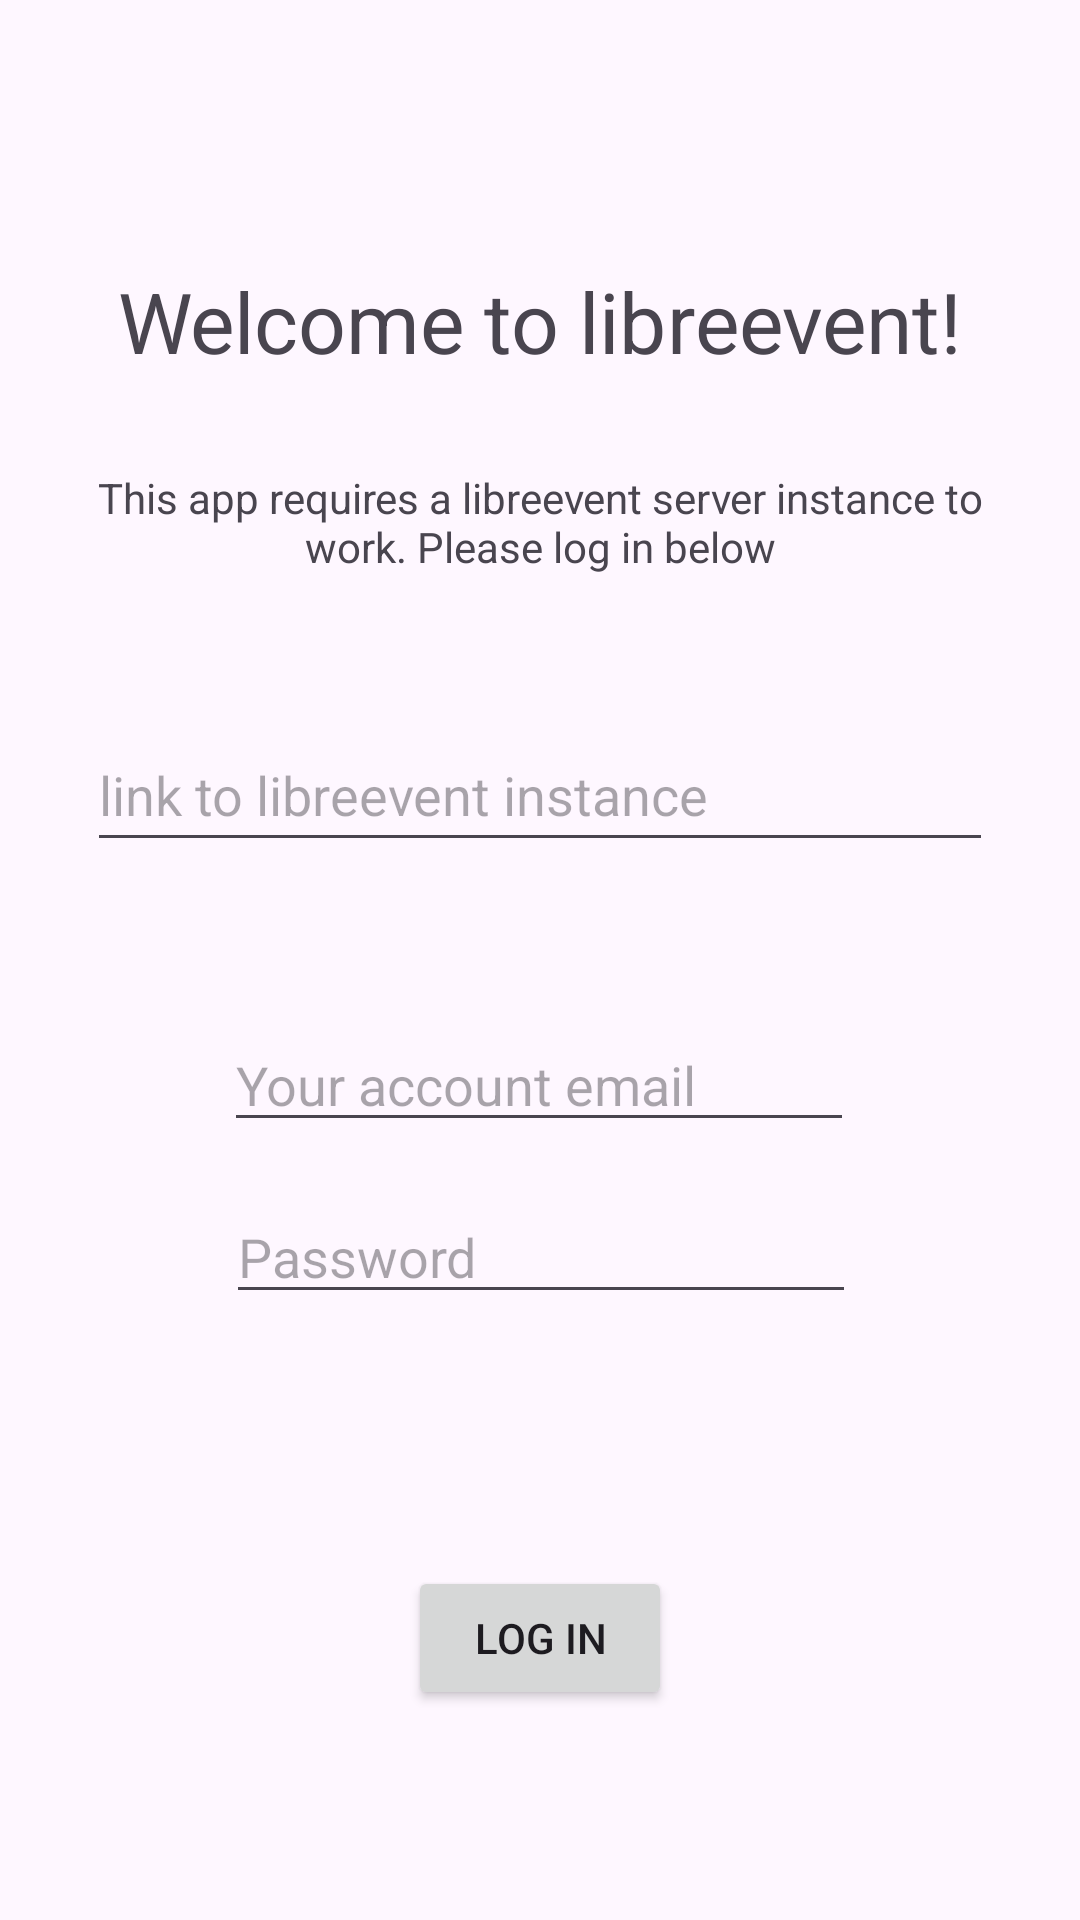

Reconstruct the res/layout file that produces this screen, plus the resources it refers to.
<!-- AndroidManifest.xml: application theme Theme.LibreeventEntryControl -->
<!-- res/layout/activity_main.xml -->
<?xml version="1.0" encoding="utf-8"?>
<androidx.constraintlayout.widget.ConstraintLayout xmlns:android="http://schemas.android.com/apk/res/android"
    xmlns:app="http://schemas.android.com/apk/res-auto"
    xmlns:tools="http://schemas.android.com/tools"
    android:layout_width="match_parent"
    android:layout_height="match_parent"
    tools:context=".MainActivity">

    <TextView
        android:id="@+id/textView"
        android:layout_width="wrap_content"
        android:layout_height="wrap_content"
        android:scaleX="2"
        android:scaleY="2"
        android:text="Welcome to libreevent!"
        app:layout_constraintBottom_toBottomOf="parent"
        app:layout_constraintEnd_toEndOf="parent"
        app:layout_constraintStart_toStartOf="parent"
        app:layout_constraintTop_toTopOf="parent"
        app:layout_constraintVertical_bias="0.157" />

    <EditText
        android:id="@+id/username"
        android:layout_width="wrap_content"
        android:layout_height="wrap_content"
        android:layout_marginTop="52dp"
        android:ems="10"
        android:hint="Your account email"
        android:inputType="textEmailAddress"
        app:layout_constraintEnd_toEndOf="parent"
        app:layout_constraintHorizontal_bias="0.497"
        app:layout_constraintStart_toStartOf="parent"
        app:layout_constraintTop_toBottomOf="@+id/url" />

    <EditText
        android:id="@+id/url"
        android:layout_width="302dp"
        android:layout_height="48dp"
        android:layout_marginTop="32dp"
        android:ems="10"
        android:hint="link to libreevent instance"
        android:inputType="text"
        app:layout_constraintEnd_toEndOf="parent"
        app:layout_constraintHorizontal_bias="0.502"
        app:layout_constraintStart_toStartOf="parent"
        app:layout_constraintTop_toBottomOf="@+id/textView2" />

    <EditText
        android:id="@+id/password"
        android:layout_width="wrap_content"
        android:layout_height="wrap_content"
        android:layout_marginTop="16dp"
        android:ems="10"
        android:hint="Password"
        android:inputType="textPassword"
        app:layout_constraintEnd_toEndOf="parent"
        app:layout_constraintHorizontal_bias="0.502"
        app:layout_constraintStart_toStartOf="parent"
        app:layout_constraintTop_toBottomOf="@+id/username" />

    <Button
        android:id="@+id/loginButton"
        android:layout_width="wrap_content"
        android:layout_height="wrap_content"
        android:layout_marginTop="84dp"
        android:text="Log in"
        app:layout_constraintEnd_toEndOf="parent"
        app:layout_constraintStart_toStartOf="parent"
        app:layout_constraintTop_toBottomOf="@+id/password" />

    <TextView
        android:id="@+id/textView2"
        android:layout_width="306dp"
        android:layout_height="51dp"
        android:layout_marginTop="40dp"
        android:text="This app requires a libreevent server instance to work. Please log in below"
        android:textAlignment="center"
        app:layout_constraintEnd_toEndOf="parent"
        app:layout_constraintStart_toStartOf="parent"
        app:layout_constraintTop_toBottomOf="@+id/textView" />

</androidx.constraintlayout.widget.ConstraintLayout>
<!-- resources referenced by this layout -->
<resources>
  <style name="Theme.LibreeventEntryControl" parent="Base.Theme.LibreeventEntryControl" />
  <style name="Base.Theme.LibreeventEntryControl" parent="Theme.Material3.DayNight.NoActionBar">
          
          
      </style>
</resources>
